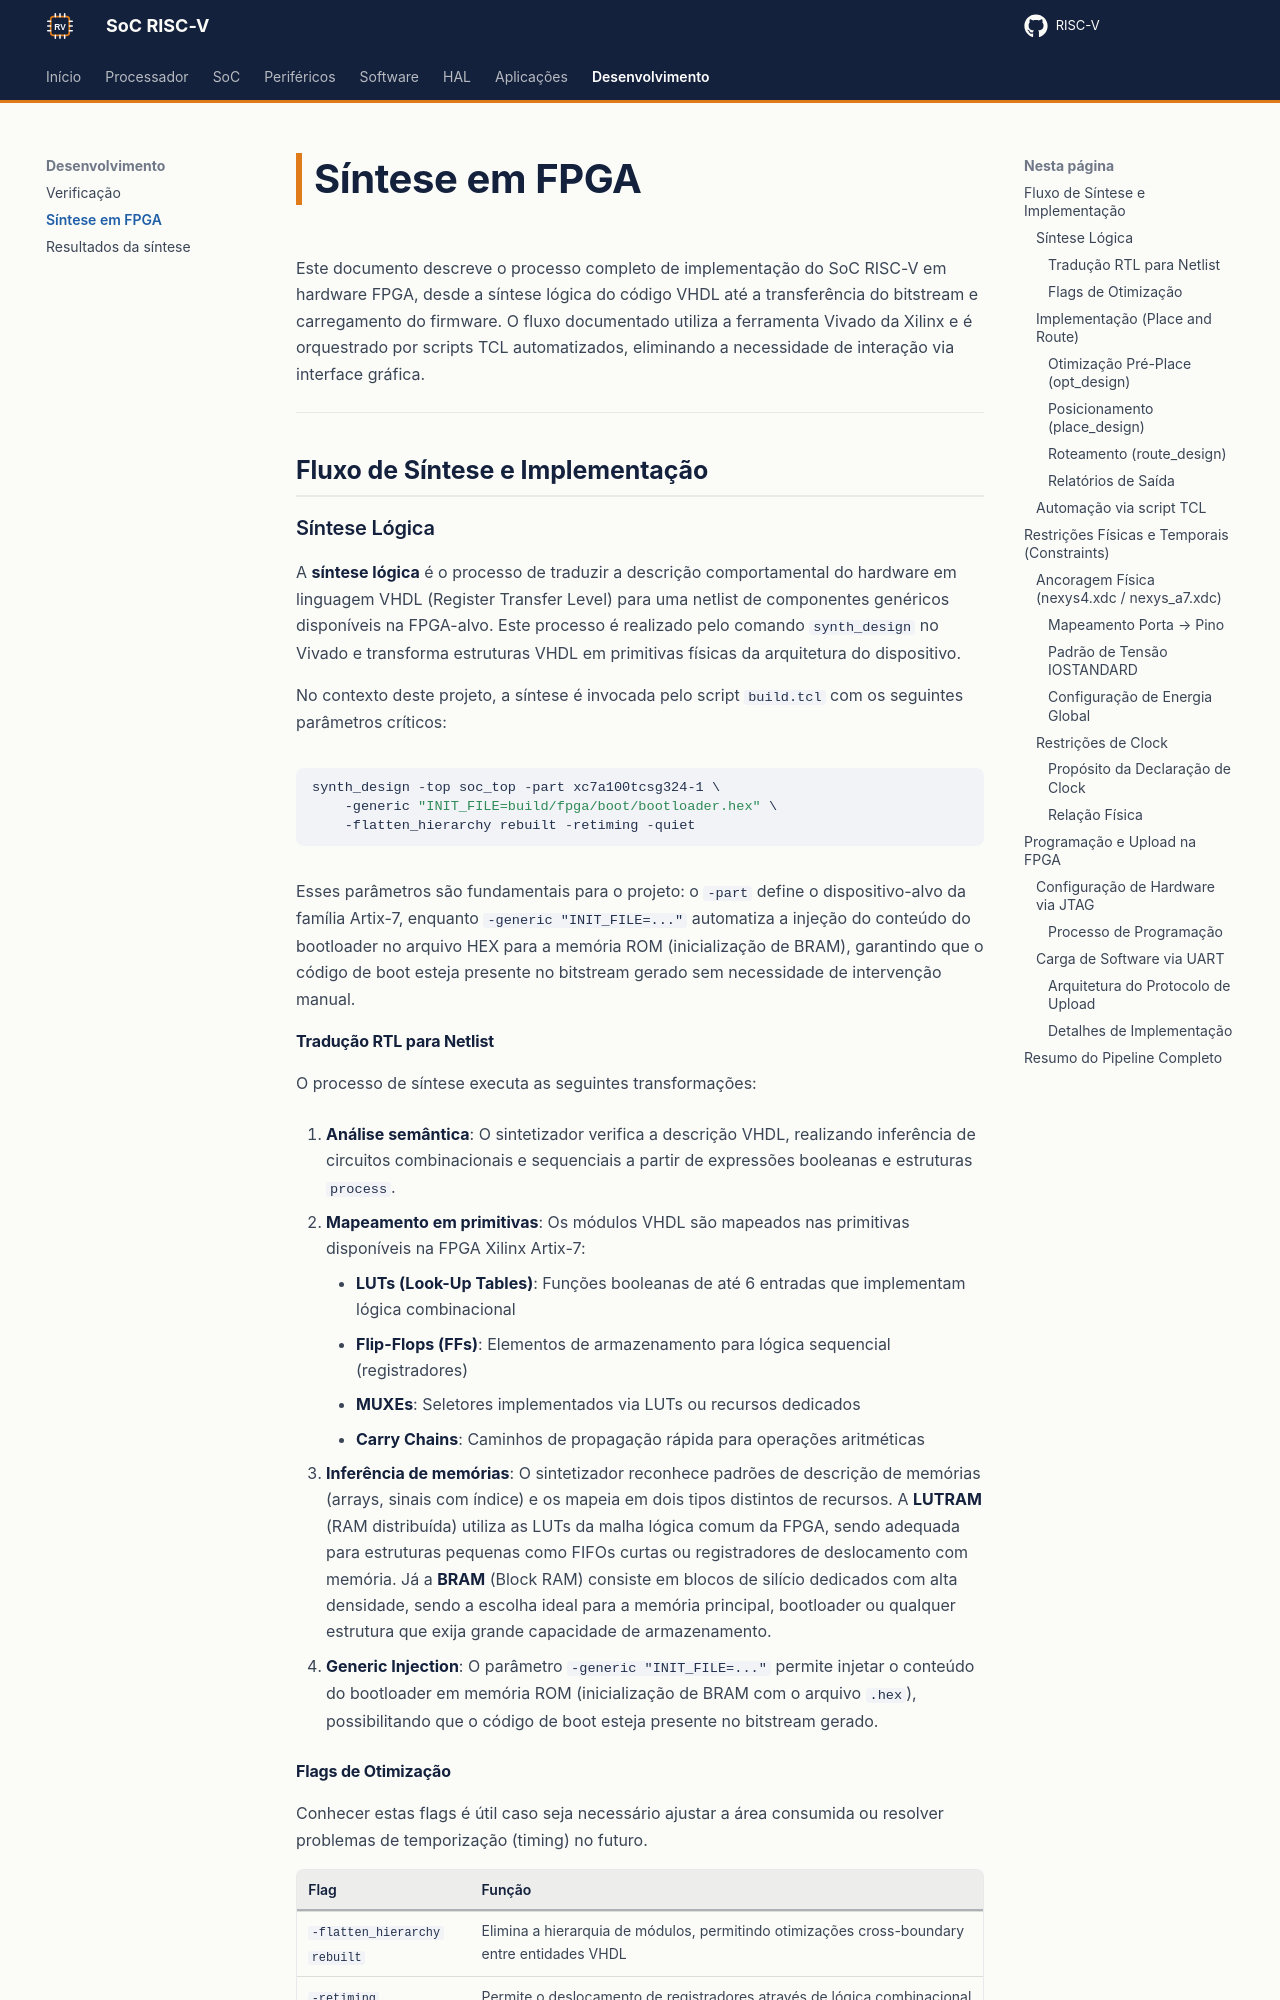

repository: RISC-V-Azedinha/RISC-V · page: desenvolvimento/sintese/index.html · generator: mkdocs

# Síntese em FPGA

Este documento descreve o processo completo de implementação do SoC RISC-V em hardware FPGA, desde a síntese lógica do código VHDL até a transferência do bitstream e carregamento do firmware. O fluxo documentado utiliza a ferramenta Vivado da Xilinx e é orquestrado por scripts TCL automatizados, eliminando a necessidade de interação via interface gráfica.

---

## Fluxo de Síntese e Implementação

### Síntese Lógica

A **síntese lógica** é o processo de traduzir a descrição comportamental do hardware em linguagem VHDL (Register Transfer Level) para uma netlist de componentes genéricos disponíveis na FPGA-alvo. Este processo é realizado pelo comando `synth_design` no Vivado e transforma estruturas VHDL em primitivas físicas da arquitetura do dispositivo.

No contexto deste projeto, a síntese é invocada pelo script `build.tcl` com os seguintes parâmetros críticos:

```tcl
synth_design -top soc_top -part xc7a100tcsg324-1 \
    -generic "INIT_FILE=build/fpga/boot/bootloader.hex" \
    -flatten_hierarchy rebuilt -retiming -quiet
```

Esses parâmetros são fundamentais para o projeto: o `-part` define o dispositivo-alvo da família Artix-7, enquanto `-generic "INIT_FILE=..."` automatiza a injeção do conteúdo do bootloader no arquivo HEX para a memória ROM (inicialização de BRAM), garantindo que o código de boot esteja presente no bitstream gerado sem necessidade de intervenção manual.

#### Tradução RTL para Netlist

O processo de síntese executa as seguintes transformações:

1. **Análise semântica**: O sintetizador verifica a descrição VHDL, realizando inferência de circuitos combinacionais e sequenciais a partir de expressões booleanas e estruturas `process`.

2. **Mapeamento em primitivas**: Os módulos VHDL são mapeados nas primitivas disponíveis na FPGA Xilinx Artix-7:
    * **LUTs (Look-Up Tables)**: Funções booleanas de até 6 entradas que implementam lógica combinacional
    * **Flip-Flops (FFs)**: Elementos de armazenamento para lógica sequencial (registradores)
    * **MUXEs**: Seletores implementados via LUTs ou recursos dedicados
    * **Carry Chains**: Caminhos de propagação rápida para operações aritméticas

3. **Inferência de memórias**: O sintetizador reconhece padrões de descrição de memórias (arrays, sinais com índice) e os mapeia em dois tipos distintos de recursos. A **LUTRAM** (RAM distribuída) utiliza as LUTs da malha lógica comum da FPGA, sendo adequada para estruturas pequenas como FIFOs curtas ou registradores de deslocamento com memória. Já a **BRAM** (Block RAM) consiste em blocos de silício dedicados com alta densidade, sendo a escolha ideal para a memória principal, bootloader ou qualquer estrutura que exija grande capacidade de armazenamento.

4. **Generic Injection**: O parâmetro `-generic "INIT_FILE=..."` permite injetar o conteúdo do bootloader em memória ROM (inicialização de BRAM com o arquivo `.hex`), possibilitando que o código de boot esteja presente no bitstream gerado.
